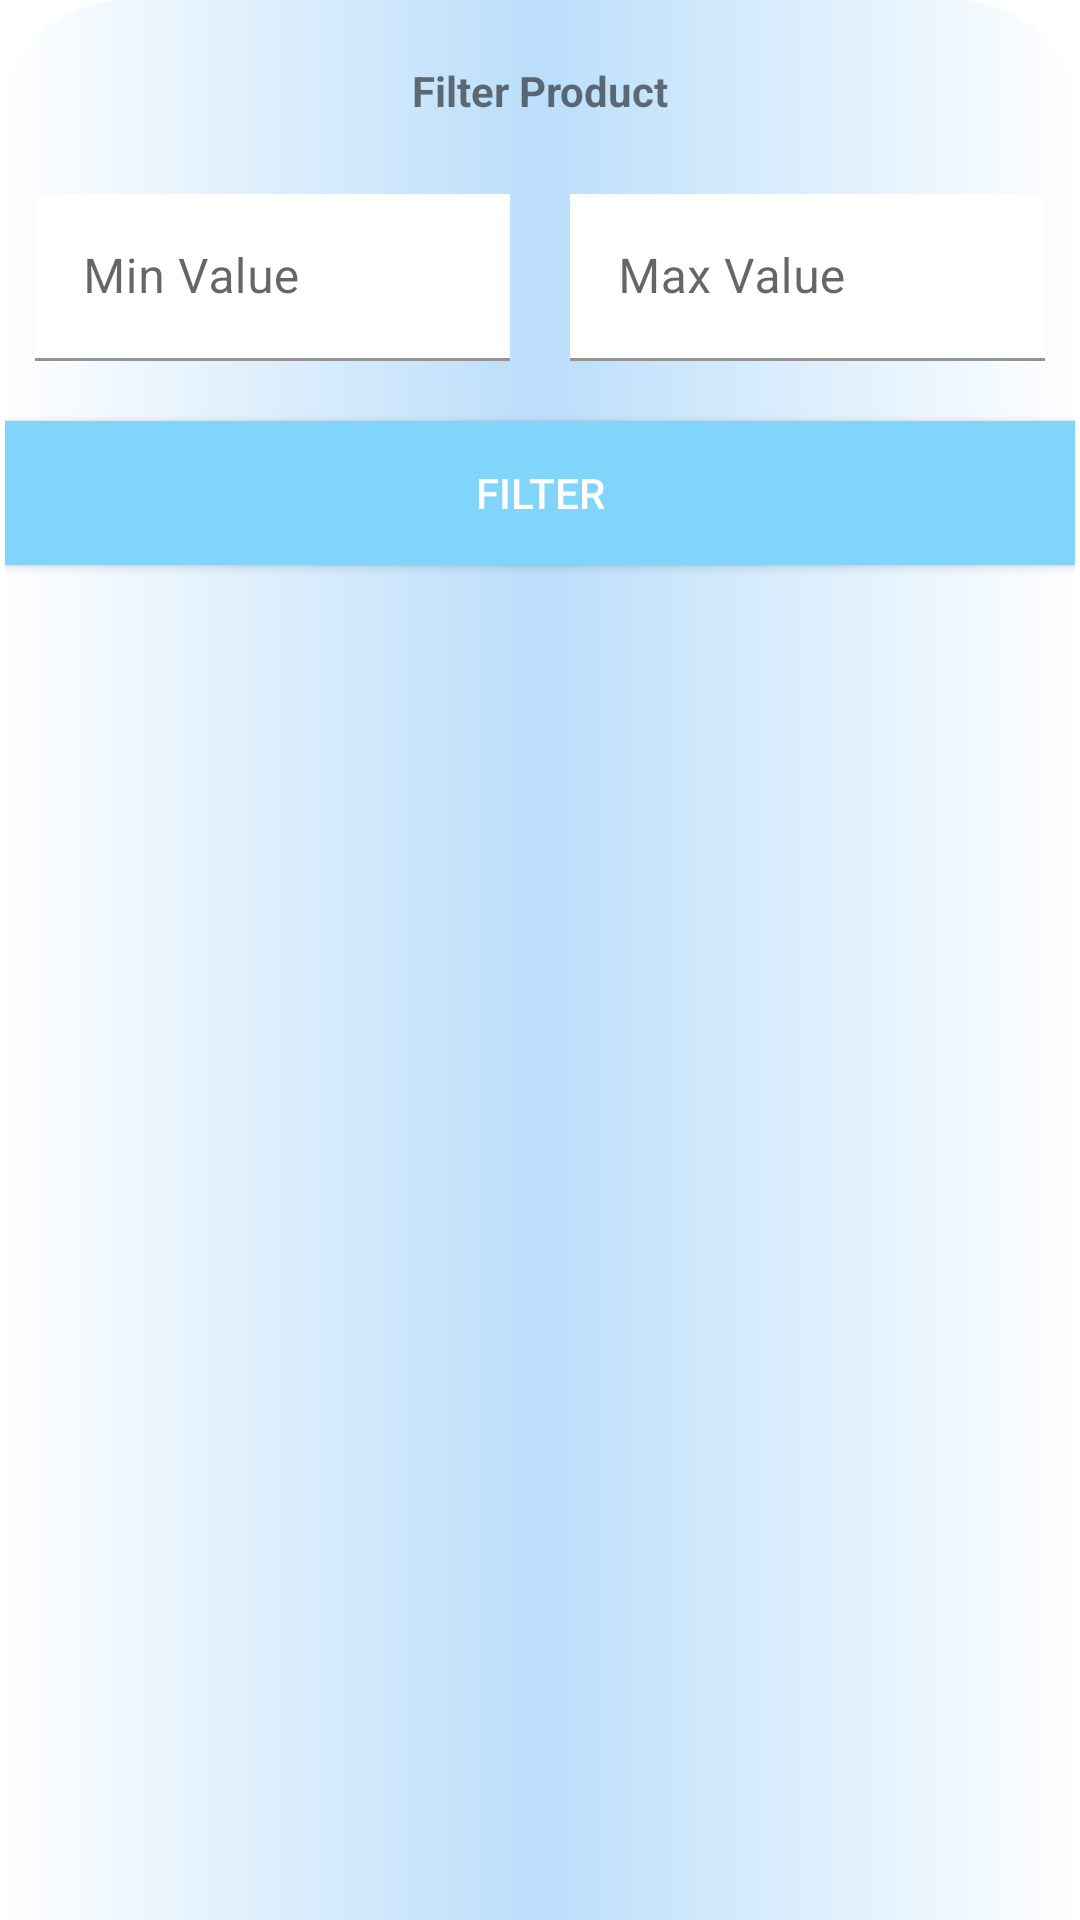

Android layout source for this screen:
<!-- AndroidManifest.xml: application theme Theme.AssignmentP -->
<!-- res/layout/filter_dialog.xml -->
<?xml version="1.0" encoding="utf-8"?>
<RelativeLayout xmlns:android="http://schemas.android.com/apk/res/android"
    android:layout_width="match_parent"
    android:layout_height="wrap_content"
    android:background="@drawable/rounded_corner_full"
    android:orientation="vertical"
    >
    <TextView
        android:id="@+id/textview"
        android:layout_width="match_parent"
        android:layout_height="wrap_content"
        android:text="Filter Product"
        android:layout_alignParentTop="true"
        android:textStyle="bold"
        android:textAlignment="center"
        />
    <LinearLayout
        android:id="@+id/linear"
        android:layout_width="match_parent"
        android:layout_height="wrap_content"
        android:layout_below="@+id/textview"
        android:layout_marginTop="15dp"
        android:orientation="horizontal">
        <com.google.android.material.textfield.TextInputLayout
            android:id="@+id/min"
            android:layout_width="wrap_content"
            android:layout_height="wrap_content"
            android:layout_weight="1"
            android:hint="Min Value"
            >

            <EditText
                android:id="@+id/minEdit"
                android:layout_width="match_parent"
                android:layout_height="wrap_content"
                android:background="@color/white"
                android:maxLines="1"
                android:inputType="number"
                android:layout_margin="10dp"
                android:textColor="@color/black" />
        </com.google.android.material.textfield.TextInputLayout>

     <com.google.android.material.textfield.TextInputLayout
            android:id="@+id/max"
            android:layout_width="wrap_content"
            android:layout_height="wrap_content"
            android:layout_weight="1"
            android:hint="Max Value"
            >

            <EditText
                android:id="@+id/maxEdit"
                android:layout_width="match_parent"
                android:layout_height="wrap_content"
                android:background="@color/white"
                android:maxLines="1"
                android:inputType="number"
                android:layout_margin="10dp"
                android:textColor="@color/black" />
        </com.google.android.material.textfield.TextInputLayout>

    </LinearLayout>

    <androidx.appcompat.widget.AppCompatButton
        android:id="@+id/submit"
        android:layout_width="match_parent"
        android:layout_height="wrap_content"
        android:layout_below="@+id/linear"
        android:text="Filter"
        android:layout_marginTop="10dp"
        android:textColor="@android:color/white"
        android:background="#81D4FA"
        />


</RelativeLayout>
<!-- resources referenced by this layout -->
<resources>
  <color name="black">#FF000000</color>
  <color name="white">#FFFFFFFF</color>
  <!-- drawable rounded_corner_full (drawable) -->
  <shape xmlns:android="http://schemas.android.com/apk/res/android"
      android:shape="rectangle">
      <gradient
          android:centerColor="#BBDEFB"
          android:endColor="#ffff"
          android:startColor="#ffff"/>
      <padding android:left="1.7dp"
          android:top="20.8dp"
          android:right="1.7dp"
          android:bottom="0dp"
          />
      <corners android:topLeftRadius="42dp"
          android:topRightRadius="42dp"/>
  </shape>
  <style name="Theme.AssignmentP" parent="Theme.MaterialComponents.DayNight.DarkActionBar">
          
          <item name="colorPrimary">@color/purple_500</item>
          <item name="colorPrimaryVariant">@color/purple_700</item>
          <item name="colorOnPrimary">@color/white</item>
          
          <item name="colorSecondary">@color/teal_200</item>
          <item name="colorSecondaryVariant">@color/teal_700</item>
          <item name="colorOnSecondary">@color/black</item>
          
          <item name="android:statusBarColor" tools:targetApi="l">?attr/colorPrimaryVariant</item>
          
      </style>
  <color name="purple_500">#FF6200EE</color>
  <color name="purple_700">#FF3700B3</color>
  <color name="teal_200">#FF03DAC5</color>
  <color name="teal_700">#FF018786</color>
</resources>
